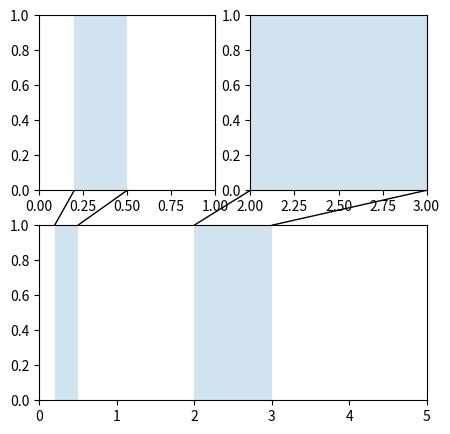

Recreate this plot in Python.
from matplotlib.transforms import Bbox, TransformedBbox, blended_transform_factory
from mpl_toolkits.axes_grid1.inset_locator import BboxPatch, BboxConnector, BboxConnectorPatch

def connect_bbox(bbox1, bbox2,
                 loc1a, loc2a, loc1b, loc2b,
                 prop_lines, prop_patches=None):
    if prop_patches is None:
        prop_patches = prop_lines.copy()
        prop_patches["alpha"] = prop_patches.get("alpha", 1)*0.2

    c1 = BboxConnector(bbox1, bbox2, loc1=loc1a, loc2=loc2a, **prop_lines)
    c1.set_clip_on(False)
    c2 = BboxConnector(bbox1, bbox2, loc1=loc1b, loc2=loc2b, **prop_lines)
    c2.set_clip_on(False)

    bbox_patch1 = BboxPatch(bbox1, **prop_patches)
    bbox_patch2 = BboxPatch(bbox2, **prop_patches)

    p = BboxConnectorPatch(bbox1, bbox2,
                           # loc1a=3, loc2a=2, loc1b=4, loc2b=1,
                           loc1a=loc1a, loc2a=loc2a, loc1b=loc1b, loc2b=loc2b,
                           **prop_patches)
    p.set_clip_on(False)

    return c1, c2, bbox_patch1, bbox_patch2, p


def zoom_effect01(ax1, ax2, xmin, xmax, **kwargs):
    """
    ax1 : the main axes
    ax1 : the zoomed axes
    (xmin,xmax) : the limits of the colored area in both plot axes.

    connect ax1 & ax2. The x-range of (xmin, xmax) in both axes will
    be marked.  The keywords parameters will be used ti create
    patches.

    """

    trans1 = blended_transform_factory(ax1.transData, ax1.transAxes)
    trans2 = blended_transform_factory(ax2.transData, ax2.transAxes)

    bbox = Bbox.from_extents(xmin, 0, xmax, 1)

    mybbox1 = TransformedBbox(bbox, trans1)
    mybbox2 = TransformedBbox(bbox, trans2)

    prop_patches = kwargs.copy()
    prop_patches["ec"] = "none"
    prop_patches["alpha"] = 0.2

    c1, c2, bbox_patch1, bbox_patch2, p = \
        connect_bbox(mybbox1, mybbox2,
                     loc1a=3, loc2a=2, loc1b=4, loc2b=1,
                     prop_lines=kwargs, prop_patches=prop_patches)

    ax1.add_patch(bbox_patch1)
    ax2.add_patch(bbox_patch2)
    ax2.add_patch(c1)
    ax2.add_patch(c2)
    ax2.add_patch(p)

    return c1, c2, bbox_patch1, bbox_patch2, p


def zoom_effect02(ax1, ax2, **kwargs):
    """
    ax1 : the main axes
    ax1 : the zoomed axes

    Similar to zoom_effect01.  The xmin & xmax will be taken from the
    ax1.viewLim.
    """

    tt = ax1.transScale + (ax1.transLimits + ax2.transAxes)
    trans = blended_transform_factory(ax2.transData, tt)

    mybbox1 = ax1.bbox
    mybbox2 = TransformedBbox(ax1.viewLim, trans)

    prop_patches = kwargs.copy()
    prop_patches["ec"] = "none"
    prop_patches["alpha"] = 0.2

    c1, c2, bbox_patch1, bbox_patch2, p = \
        connect_bbox(mybbox1, mybbox2,
                     loc1a=3, loc2a=2, loc1b=4, loc2b=1,
                     prop_lines=kwargs, prop_patches=prop_patches)

    ax1.add_patch(bbox_patch1)
    ax2.add_patch(bbox_patch2)
    ax2.add_patch(c1)
    ax2.add_patch(c2)
    ax2.add_patch(p)

    return c1, c2, bbox_patch1, bbox_patch2, p

if __name__ == "__main__":
    import matplotlib.pyplot as plt
    fig = plt.figure(1, figsize=(5, 5))
    ax1 = fig.add_subplot(221)
    ax2 = fig.add_subplot(212)
#    ax2.set_xlim(0, 1)
#    ax2.set_xlim(0, 5)
    zoom_effect01(ax1, ax2, 0.2, 0.5)
    ax1 = plt.subplot(222)
    ax1.set_xlim(2, 3)
    ax2.set_xlim(0, 5)
    zoom_effect02(ax1, ax2)
    plt.show()

